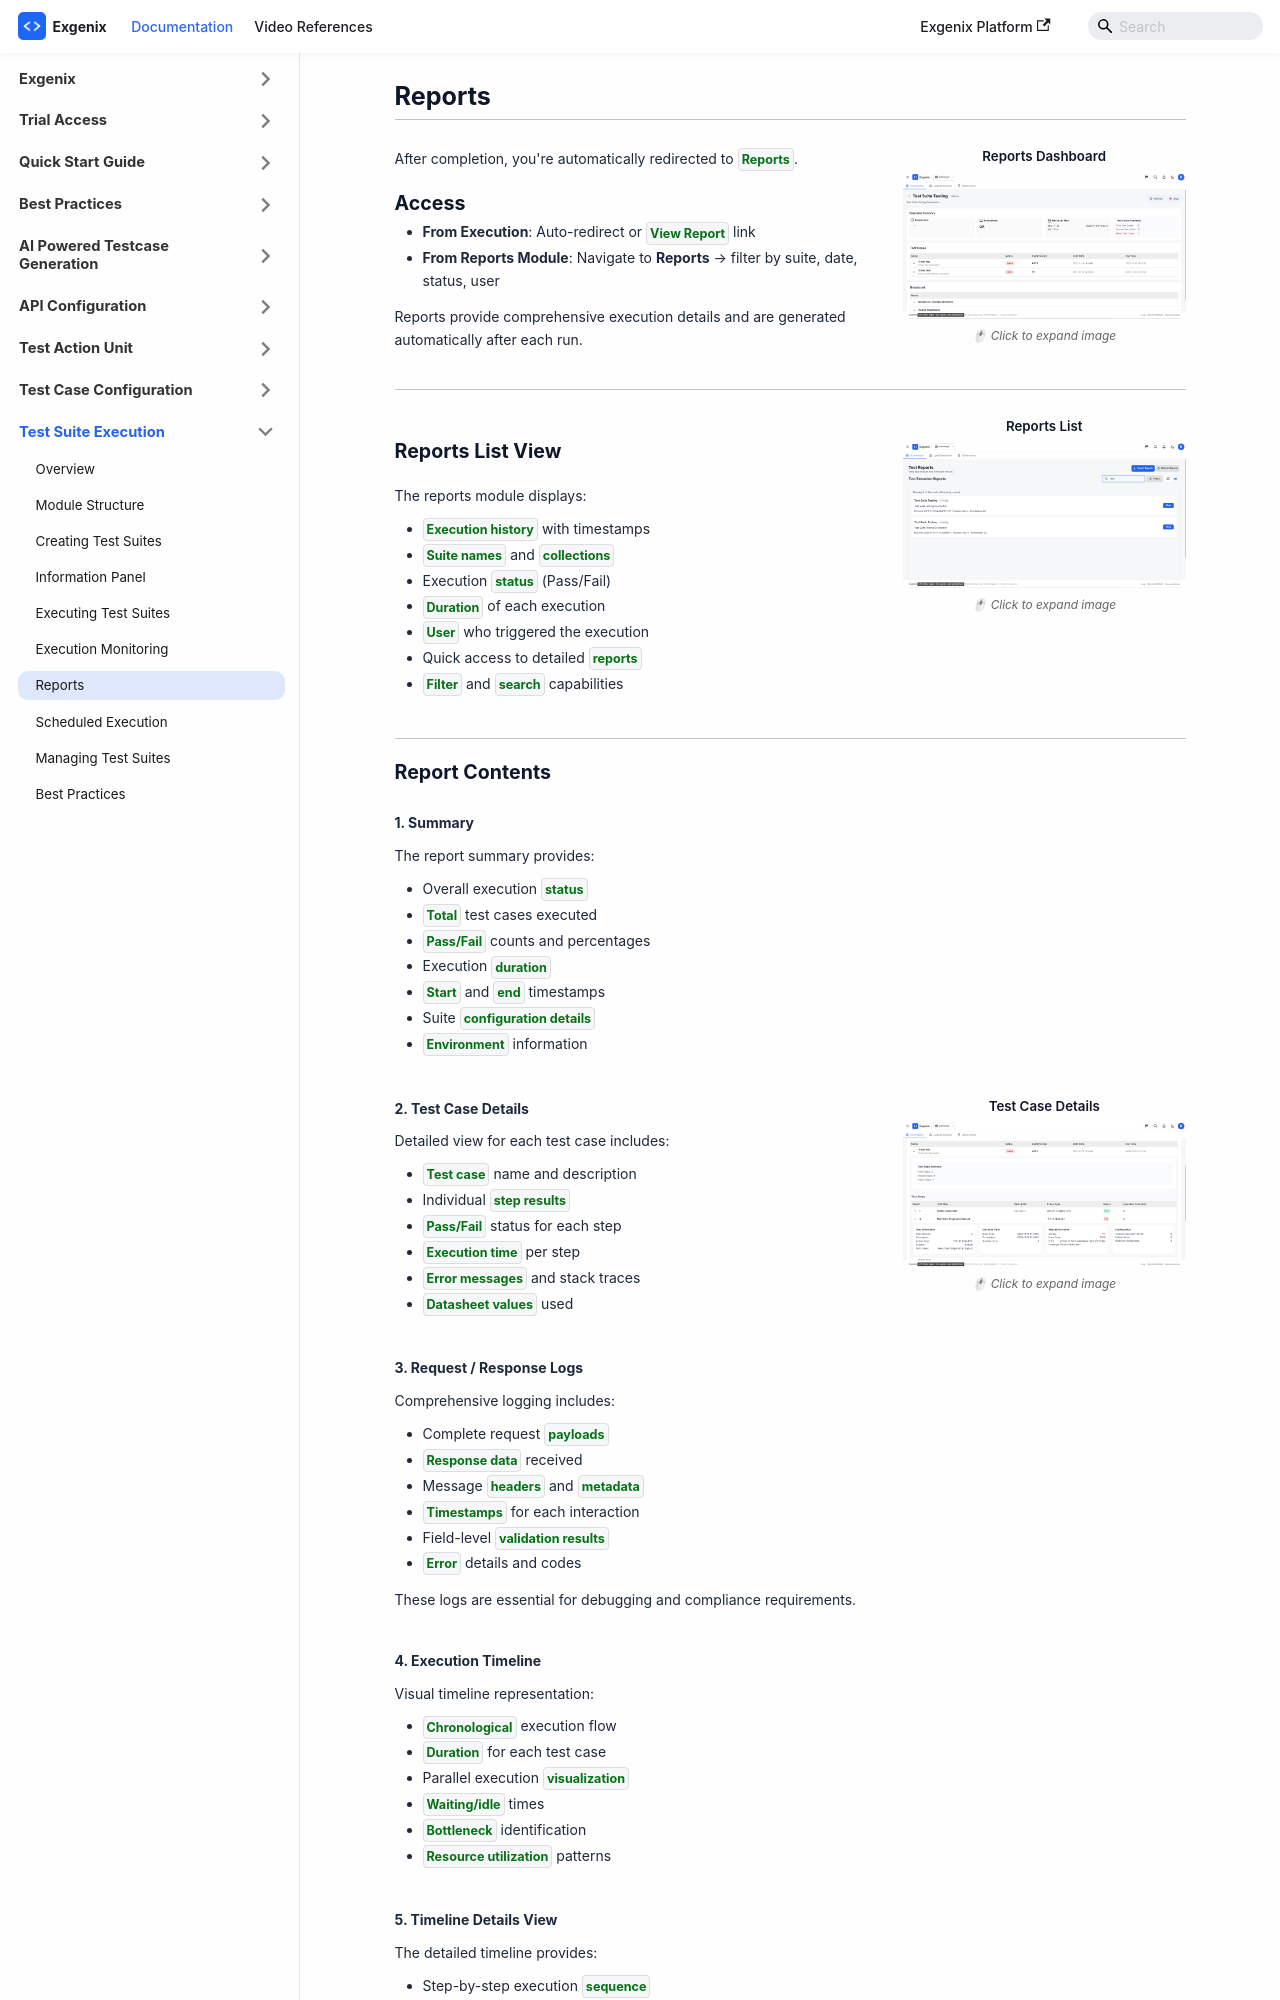

repository: pramod915899/exgenix-docs · page: docs/test-suite-execution/reports.html · generator: docusaurus

---
id: reports
title: 'Reports'
sidebar_position: 9
hide_table_of_contents: true
sidebar_label: Reports
slug: /test-suite-execution/reports
description: 'Understanding test execution reports'
---

# Reports

---

<div class="step-block">
  <div class="step-text">
    After completion, you're automatically redirected to **``Reports``**.
    
    ## Access
    - **From Execution**: Auto-redirect or **`View Report`** link
    - **From Reports Module**: Navigate to **Reports** → filter by suite, date, status, user
    
    Reports provide comprehensive execution details and are generated automatically after each run.
  </div>
  <div class="step-image">
    <h4 class="image-title">Reports Dashboard</h4>
    <img src="/img/test_suite_and_execution/5.png" alt="Test Execution Reports Dashboard" />
    <p class="image-caption">🖱 Click to expand image</p>
  </div>
</div>

---

<div class="step-block">
  <div class="step-text">
    ## Reports List View
    #
    The reports module displays:
    - `Execution history` with timestamps
    - `Suite names` and `collections`
    - Execution `status` (Pass/Fail)
    - `Duration` of each execution
    - `User` who triggered the execution
    - Quick access to detailed `reports`
    - `Filter` and `search` capabilities
  </div>
  <div class="step-image">
    <h4 class="image-title">Reports List</h4>
    <img src="/img/test_suite_and_execution/6.png" alt="List of Execution Reports" />
    <p class="image-caption">🖱 Click to expand image</p>
  </div>
</div>

---
